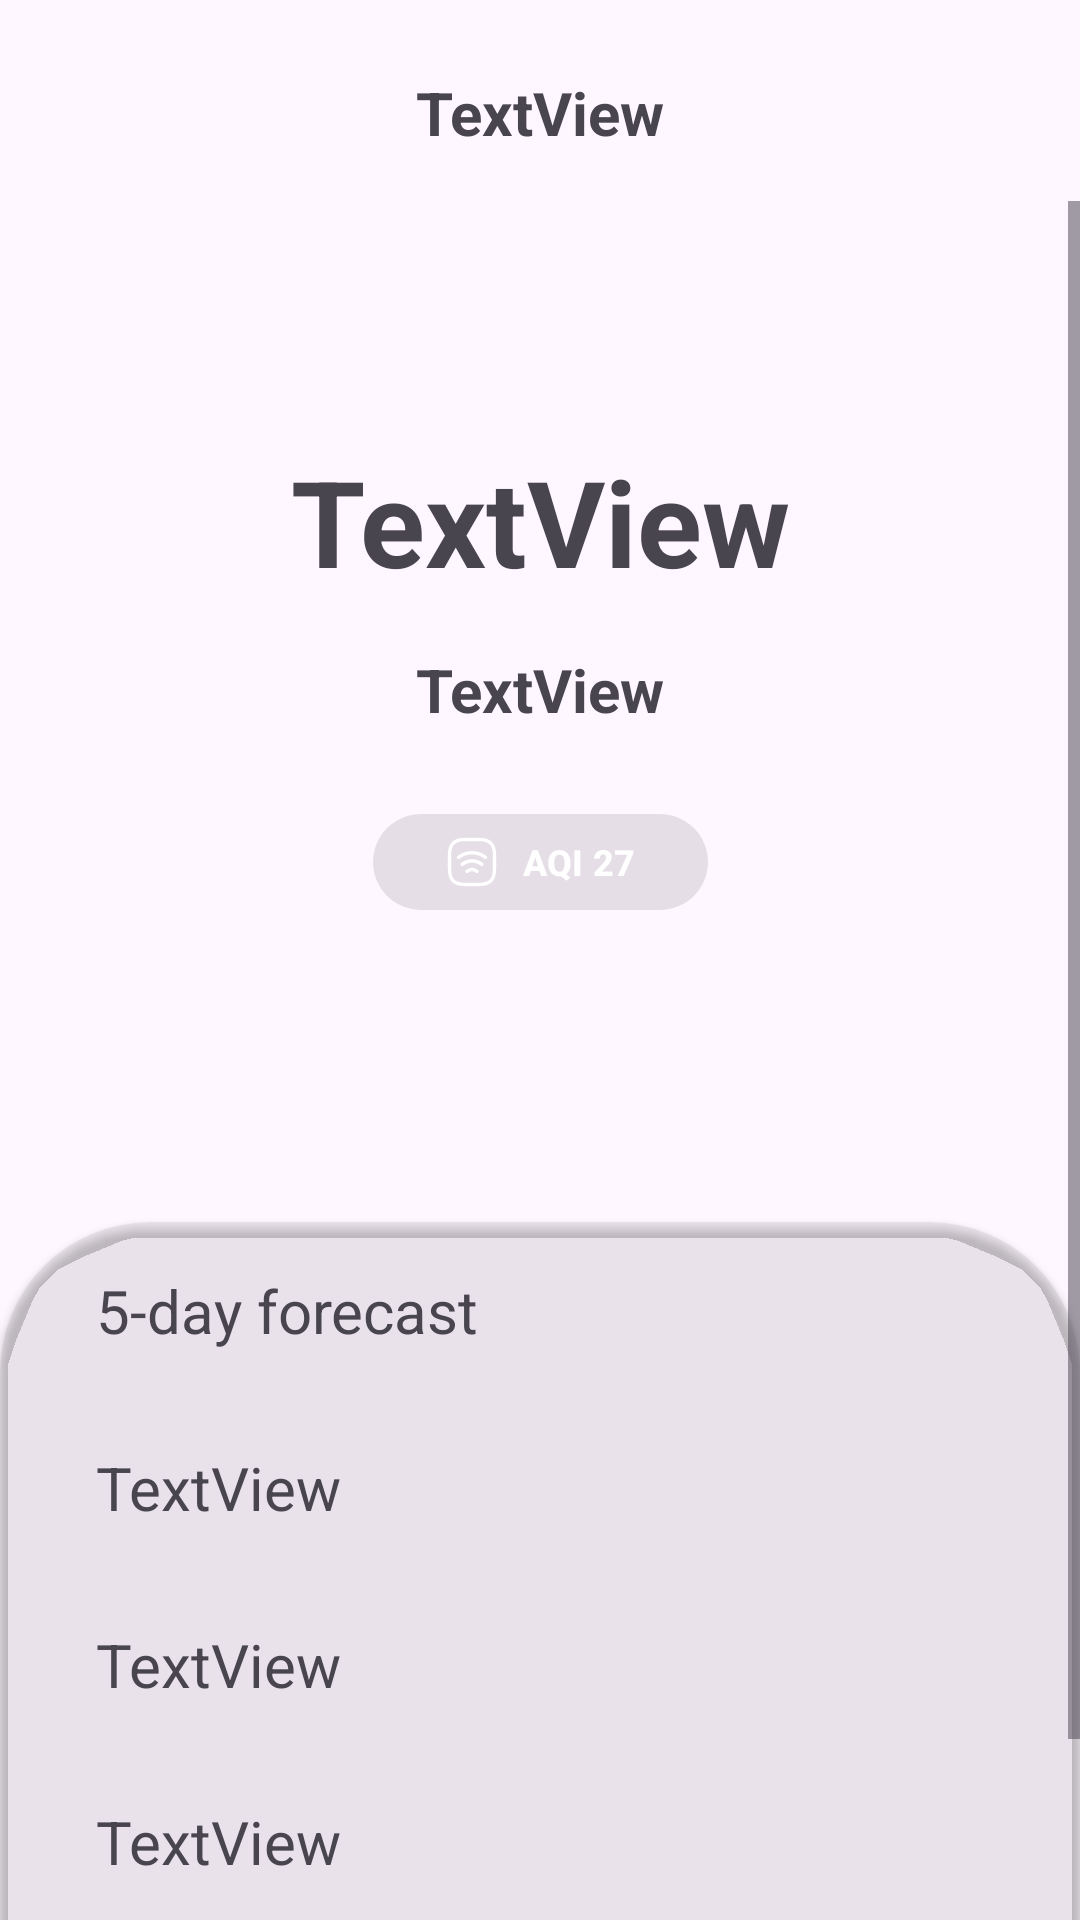

Layout XML and referenced resources for this Android screen:
<!-- AndroidManifest.xml: application theme Theme.WeatherMe -->
<!-- res/layout/fragment_weather.xml -->
<?xml version="1.0" encoding="utf-8"?>
<androidx.constraintlayout.widget.ConstraintLayout xmlns:android="http://schemas.android.com/apk/res/android"
    xmlns:app="http://schemas.android.com/apk/res-auto"
    xmlns:tools="http://schemas.android.com/tools"
    android:layout_width="match_parent"
    android:layout_height="match_parent"
    tools:context=".ui.WeatherFragment">


    <TextView
        android:id="@+id/location"
        android:layout_width="wrap_content"
        android:layout_height="wrap_content"
        android:layout_marginTop="24dp"
        android:text="TextView"
        android:textAlignment="center"
        android:textStyle="bold"
        android:textSize="20dp"

        app:layout_constraintEnd_toEndOf="parent"
        app:layout_constraintStart_toStartOf="parent"
        app:layout_constraintTop_toTopOf="parent" />

    <ScrollView
        android:layout_width="match_parent"
        android:layout_height="0dp"
        android:layout_marginTop="16dp"
        app:layout_constraintBottom_toBottomOf="parent"
        app:layout_constraintEnd_toEndOf="parent"
        app:layout_constraintHorizontal_bias="0.0"
        app:layout_constraintStart_toStartOf="parent"
        app:layout_constraintTop_toBottomOf="@+id/location"
        app:layout_constraintVertical_bias="1.0">

        <androidx.constraintlayout.widget.ConstraintLayout
            android:layout_width="match_parent"
            android:layout_height="match_parent">


            <TextView
                android:id="@+id/temprature"
                android:layout_width="wrap_content"
                android:layout_height="wrap_content"
                android:text="TextView"
                android:layout_marginTop="80dp"
                android:textSize="40dp"
                android:textStyle="bold"
                app:layout_constraintEnd_toEndOf="parent"
                app:layout_constraintStart_toStartOf="parent"
                app:layout_constraintTop_toTopOf="parent" />

            <TextView
                android:id="@+id/condition"
                android:layout_width="wrap_content"
                android:layout_height="wrap_content"
                android:layout_marginTop="16dp"
                android:text="TextView"
                android:textSize="20dp"
                android:textStyle="bold"
                app:layout_constraintEnd_toEndOf="@+id/temprature"
                app:layout_constraintStart_toStartOf="@+id/temprature"
                app:layout_constraintTop_toBottomOf="@+id/temprature" />

            <com.google.android.material.button.MaterialButton
                android:id="@+id/aqi"
                android:layout_width="wrap_content"
                android:layout_height="40dp"
                android:layout_marginTop="24dp"
                app:icon="@drawable/air_quality"
                app:iconTint="@color/white"
                android:backgroundTint="#0D050505"
                android:drawablePadding="5dp"
                android:text="AQI 27"
                android:textAlignment="center"
                android:textSize="12dp"
                android:textStyle="bold"
                app:layout_constraintEnd_toEndOf="@+id/condition"
                app:layout_constraintStart_toStartOf="@+id/condition"
                app:layout_constraintTop_toBottomOf="@+id/condition" />

            <androidx.cardview.widget.CardView
                android:id="@+id/cardView"
                android:layout_width="match_parent"
                android:layout_height="300dp"
                android:layout_marginTop="100dp"
                android:backgroundTint="#0D000000"
                app:cardCornerRadius="50dp"
                app:layout_constraintTop_toBottomOf="@+id/aqi">

                <androidx.constraintlayout.widget.ConstraintLayout
                    android:layout_width="match_parent"
                    android:layout_height="match_parent">


                    <TextView
                        android:id="@+id/day_5_forecast"
                        android:layout_width="wrap_content"
                        android:layout_height="wrap_content"
                        android:layout_marginStart="32dp"
                        android:layout_marginTop="16dp"
                        android:text="5-day forecast"
                        android:textSize="20dp"
                        app:layout_constraintStart_toStartOf="parent"
                        app:layout_constraintTop_toTopOf="parent" />

                    <com.google.android.material.button.MaterialButton
                        android:id="@+id/button"
                        android:layout_width="0dp"
                        android:layout_height="wrap_content"
                        android:layout_marginHorizontal="30dp"
                        android:layout_marginTop="24dp"
                        android:backgroundTint="#34000000"
                        android:text="5-day forecast"
                        app:layout_constraintEnd_toEndOf="parent"
                        app:layout_constraintStart_toStartOf="parent"
                        app:layout_constraintTop_toBottomOf="@+id/the_day_after_tomorrow" />

                    <TextView
                        android:id="@+id/today"
                        android:layout_width="wrap_content"
                        android:layout_height="wrap_content"
                        android:layout_marginTop="32dp"
                        android:text="TextView"
                        android:textSize="20dp"
                        app:layout_constraintStart_toStartOf="@+id/day_5_forecast"
                        app:layout_constraintTop_toBottomOf="@+id/day_5_forecast" />

                    <TextView
                        android:id="@+id/tomorrow"
                        android:layout_width="wrap_content"
                        android:layout_height="wrap_content"
                        android:layout_marginTop="32dp"
                        android:text="TextView"
                        android:textSize="20dp"
                        app:layout_constraintStart_toStartOf="@+id/today"
                        app:layout_constraintTop_toBottomOf="@+id/today" />

                    <TextView
                        android:id="@+id/the_day_after_tomorrow"
                        android:layout_width="wrap_content"
                        android:layout_height="wrap_content"
                        android:layout_marginTop="32dp"
                        android:text="TextView"
                        android:textSize="20dp"
                        app:layout_constraintStart_toStartOf="@+id/tomorrow"
                        app:layout_constraintTop_toBottomOf="@+id/tomorrow" />
                </androidx.constraintlayout.widget.ConstraintLayout>

            </androidx.cardview.widget.CardView>

            <androidx.recyclerview.widget.RecyclerView
                android:layout_width="match_parent"
                android:layout_height="match_parent"
                app:layout_constraintTop_toBottomOf="parent" />

        </androidx.constraintlayout.widget.ConstraintLayout>

    </ScrollView>

</androidx.constraintlayout.widget.ConstraintLayout>
<!-- resources referenced by this layout -->
<resources>
  <!-- drawable air_quality (drawable) -->
  <vector xmlns:android="http://schemas.android.com/apk/res/android"
      android:width="24dp"
      android:height="24dp"
      android:viewportWidth="24"
      android:viewportHeight="24">
    <path
        android:pathData="M6,9.96C9.63,7.15 14.37,7.15 18,9.96"
        android:strokeLineJoin="round"
        android:strokeWidth="1.5"
        android:fillColor="#00000000"
        android:strokeColor="#24A19C"
        android:strokeLineCap="round"/>
    <path
        android:pathData="M7.6,13.05C10.27,10.99 13.74,10.99 16.41,13.05"
        android:strokeLineJoin="round"
        android:strokeWidth="1.5"
        android:fillColor="#00000000"
        android:strokeColor="#24A19C"
        android:strokeLineCap="round"/>
    <path
        android:pathData="M9.8,16.14C11.13,15.11 12.87,15.11 14.2,16.14"
        android:strokeLineJoin="round"
        android:strokeWidth="1.5"
        android:fillColor="#00000000"
        android:strokeColor="#24A19C"
        android:strokeLineCap="round"/>
    <path
        android:pathData="M9,22H15C20,22 22,20 22,15V9C22,4 20,2 15,2H9C4,2 2,4 2,9V15C2,20 4,22 9,22Z"
        android:strokeLineJoin="round"
        android:strokeWidth="1.5"
        android:fillColor="#00000000"
        android:strokeColor="#24A19C"
        android:strokeLineCap="round"/>
  </vector>
  <style name="Theme.WeatherMe" parent="Base.Theme.WeatherMe" />
  <style name="Base.Theme.WeatherMe" parent="Theme.Material3.DayNight.NoActionBar">
          
          
      </style>
  <!-- not gathered from this repository: default colours our renderer supplied (Android Studio template values) -->
  <color name="white">#FFFFFFFF</color>
</resources>
